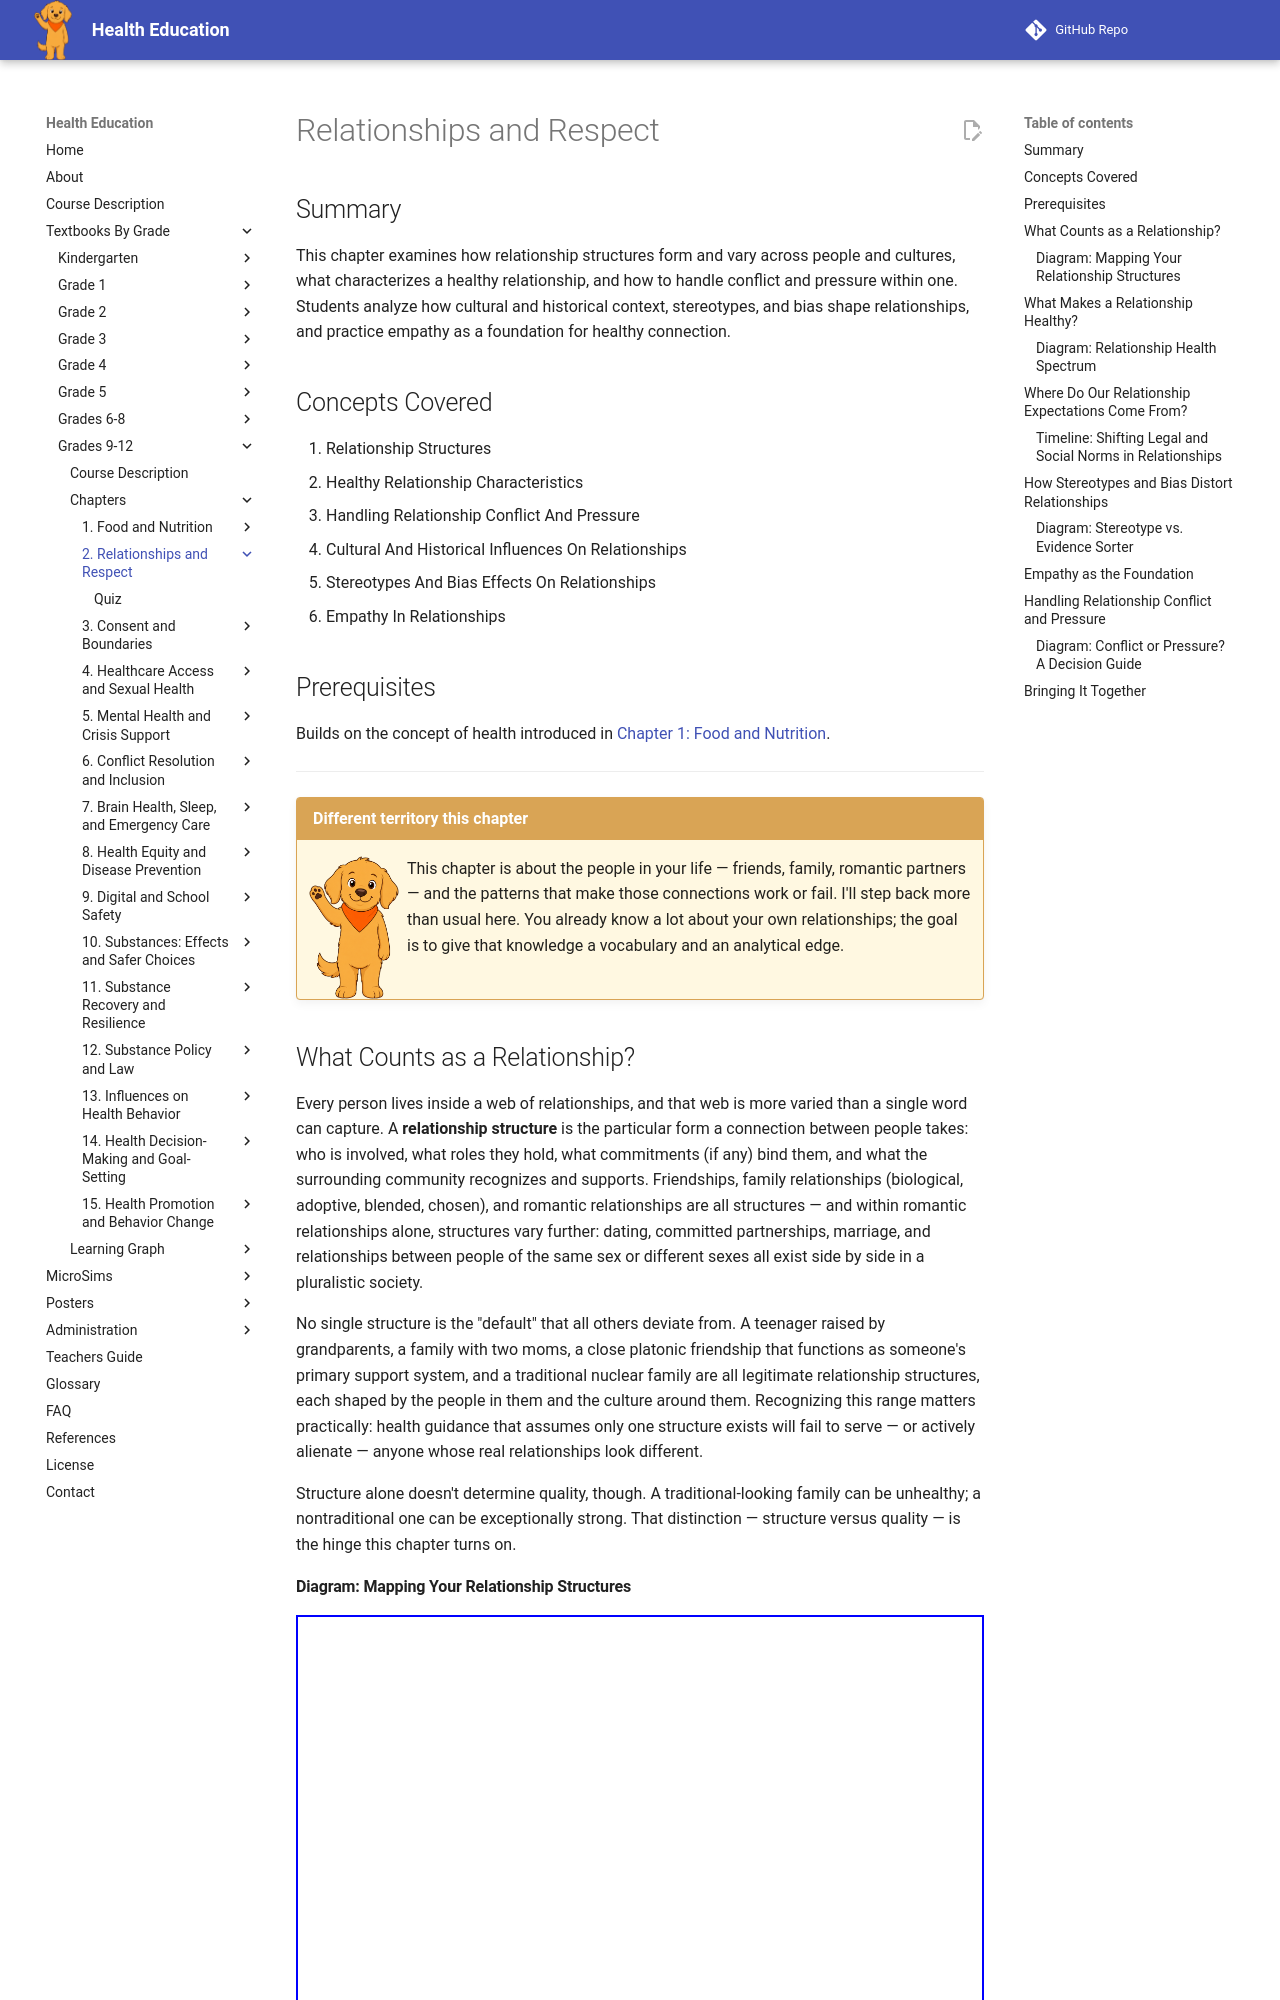

repository: dmccreary/health-education · page: bands/grade-9-12/chapters/02-relationships-and-respect/index.html · generator: mkdocs

---
title: Relationships and Respect
description: Grade 9-12 chapter on relationship structures and healthy relationship characteristics, cultural and historical influences on relationships, stereotypes and bias effects on relationships, empathy, and handling relationship conflict and pressure.
generated_by: claude skill chapter-content-generator
date: 2026-07-06 18:08:59
version: 0.09
---

# Relationships and Respect

## Summary

This chapter examines how relationship structures form and vary across
people and cultures, what characterizes a healthy relationship, and how to
handle conflict and pressure within one. Students analyze how cultural and
historical context, stereotypes, and bias shape relationships, and practice
empathy as a foundation for healthy connection.

## Concepts Covered

1. Relationship Structures
2. Healthy Relationship Characteristics
3. Handling Relationship Conflict And Pressure
4. Cultural And Historical Influences On Relationships
5. Stereotypes And Bias Effects On Relationships
6. Empathy In Relationships

## Prerequisites

Builds on the concept of health introduced in
[Chapter 1: Food and Nutrition](../01-food-and-nutrition/index.md).

---

!!! mascot-welcome "Different territory this chapter"
    ![Scout waving welcome](../../../../img/mascot/welcome.png){ class="mascot-admonition-img" }
    This chapter is about the people in your life — friends, family,
    romantic partners — and the patterns that make those connections work
    or fail. I'll step back more than usual here. You already know a lot
    about your own relationships; the goal is to give that knowledge a
    vocabulary and an analytical edge.

## What Counts as a Relationship?

Every person lives inside a web of relationships, and that web is more
varied than a single word can capture. A **relationship structure** is the
particular form a connection between people takes: who is involved, what
roles they hold, what commitments (if any) bind them, and what the
surrounding community recognizes and supports. Friendships, family
relationships (biological, adoptive, blended, chosen), and romantic
relationships are all structures — and within romantic relationships alone,
structures vary further: dating, committed partnerships, marriage, and
relationships between people of the same sex or different sexes all exist
side by side in a pluralistic society.

No single structure is the "default" that all others deviate from. A
teenager raised by grandparents, a family with two moms, a close platonic
friendship that functions as someone's primary support system, and a
traditional nuclear family are all legitimate relationship structures,
each shaped by the people in them and the culture around them. Recognizing
this range matters practically: health guidance that assumes only one
structure exists will fail to serve — or actively alienate — anyone whose
real relationships look different.

Structure alone doesn't determine quality, though. A traditional-looking
family can be unhealthy; a nontraditional one can be exceptionally strong.
That distinction — structure versus quality — is the hinge this chapter
turns on.
